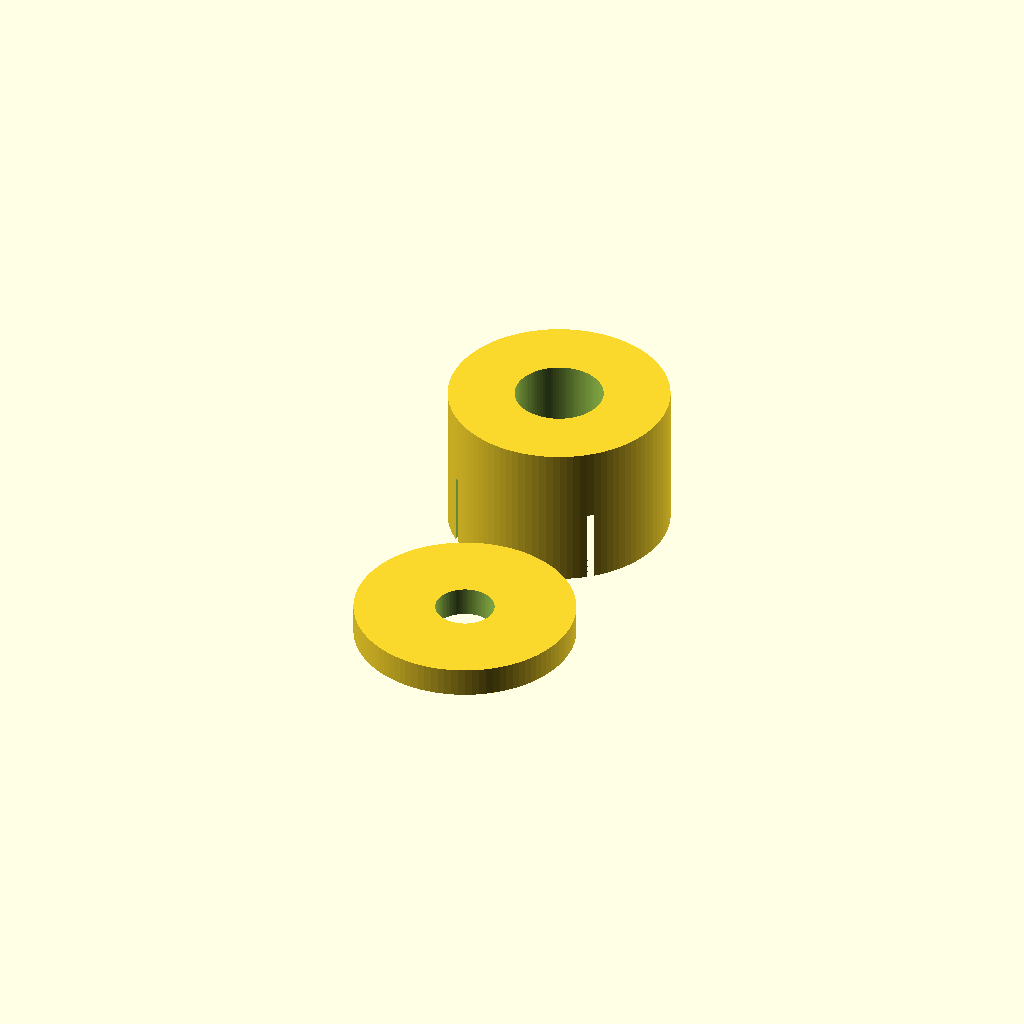
Cell 1 — every parameter at its default value.
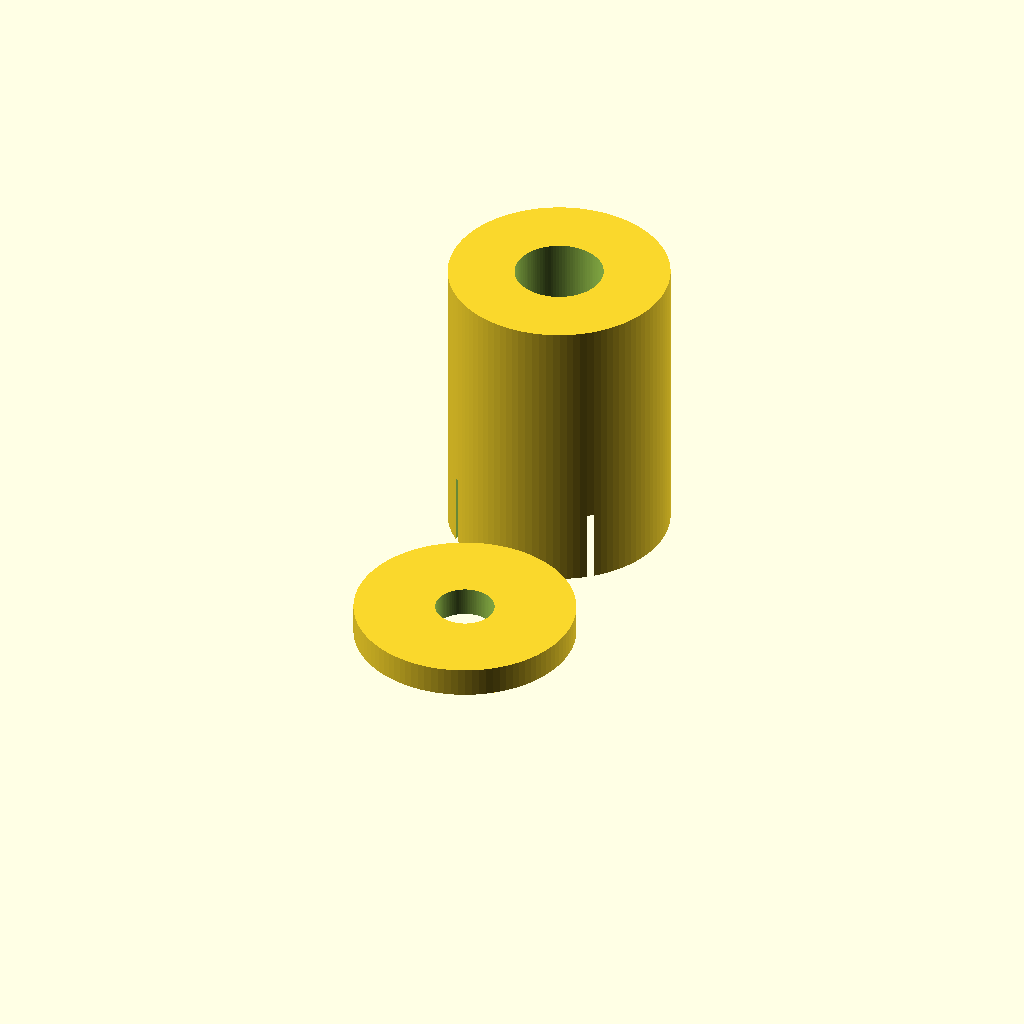
Cell 2: main_height = 0.5 (everything else at default).
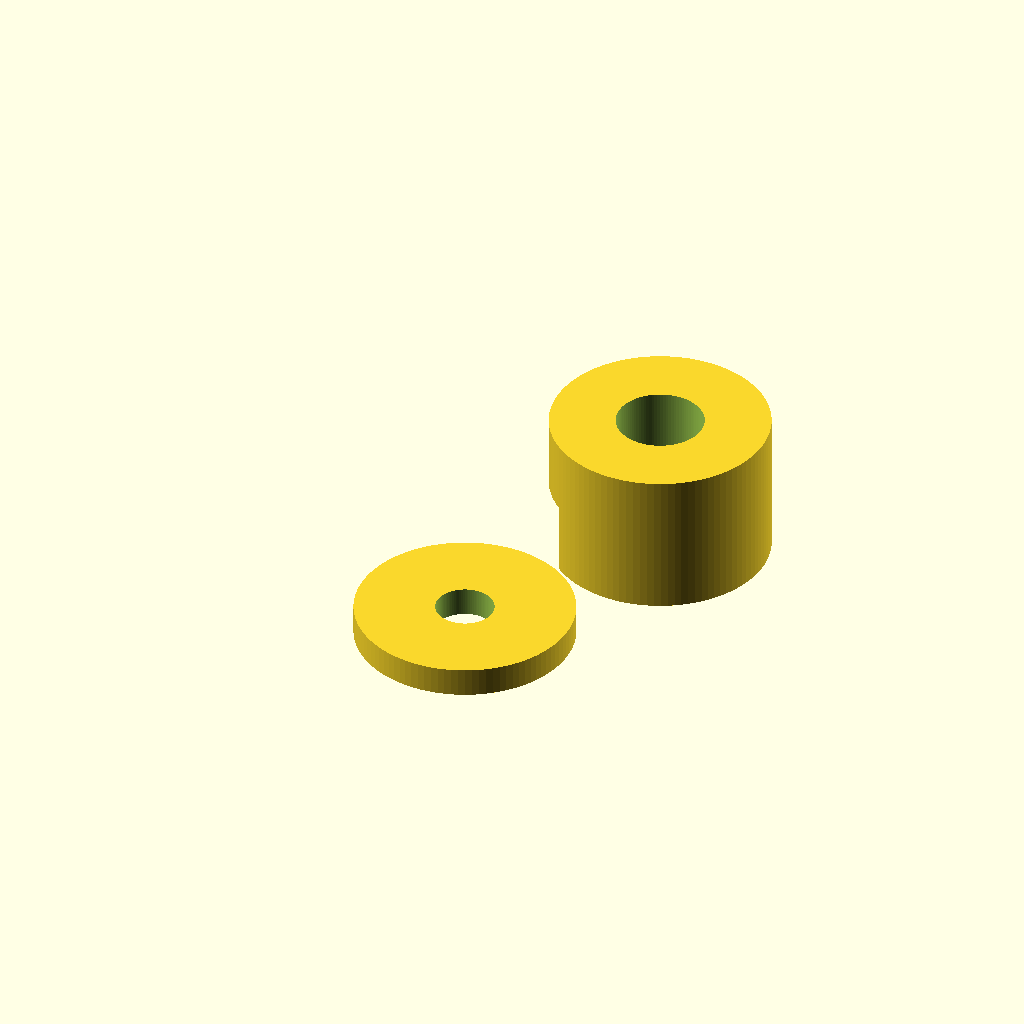
Cell 3: the same model with main_cx = 0.375.
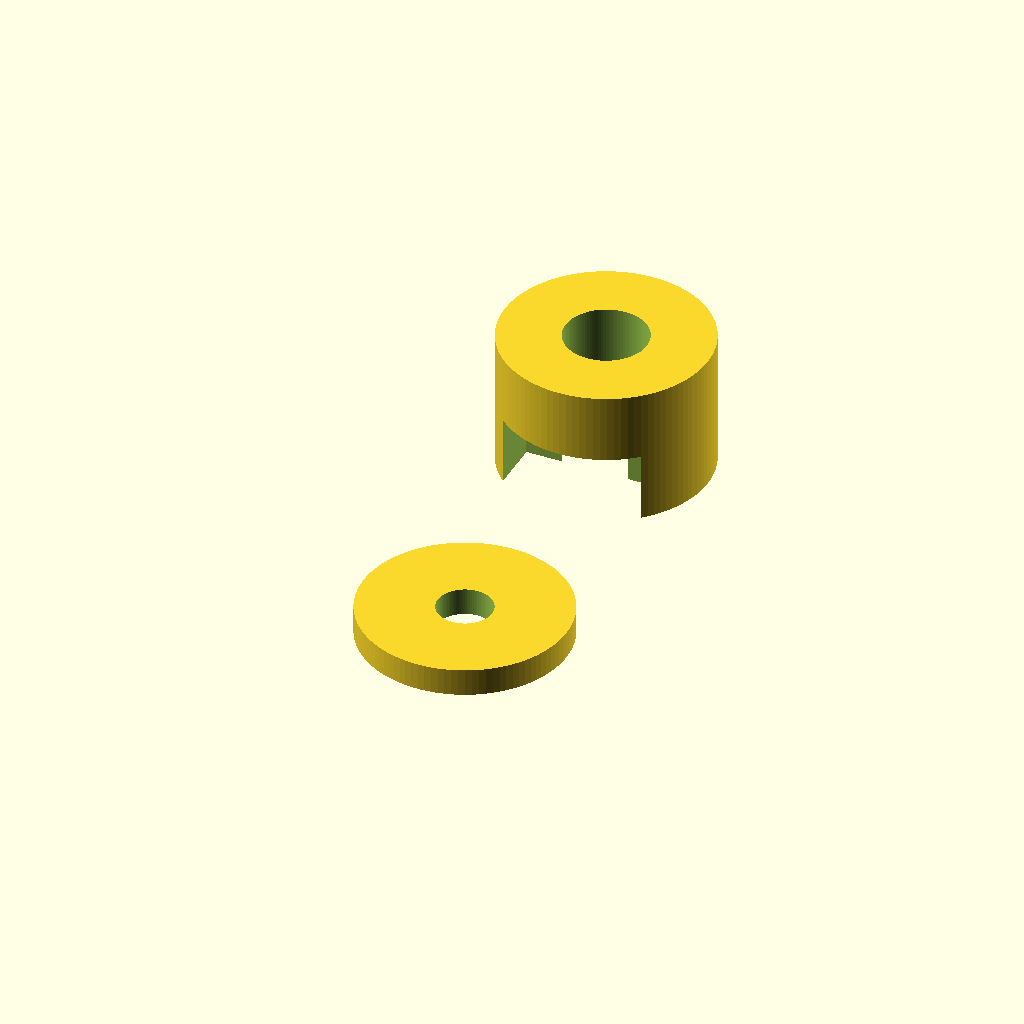
Cell 4: the same model with main_cy = 0.375.
All cells are drawn from one camera (rotation 55°, 0°, 25°, orthographic, colour scheme Cornfield), so only the parameter changes between them.
The OpenSCAD source (projects/p3d-bench/demo/runs/text2cad_0007_00073878_parametric_openscad_mimo_v25-reason/generated.scad):
// =============================================
// Parameters
// =============================================

// Main reference dimensions
main_length = 0.375;      // Overall X span
main_width  = 0.375;      // Overall Y span
main_height = 0.25;       // Main sleeve height (Z)

// Main annular cylinder (sleeve)
main_cx = 0.1875;         // Center X from left edge
main_cy = 0.1875;         // Center Y from front edge
main_R  = 0.1875;         // Outer radius
main_r  = 0.075;          // Through-bore radius (on main axis)
// Radial wall thickness: 0.1875 - 0.075 = 0.1125

// Shallow annular tab
tab_cx = 0.1875;          // Center X from left edge
tab_cy = -0.1875;         // Center Y (extends forward of reference)
tab_R  = 0.1875;          // Outer radius
tab_r  = 0.05;            // Through-opening radius
tab_h  = 0.05;            // Height from base datum
// Radial wall thickness: 0.1875 - 0.05 = 0.1375

// Underside recess (rectangular pocket from base)
// Bounded footprint: 0.2557 x 0.2884
recess_off_l = 0.0597;    // Left edge offset from reference
recess_off_r = 0.0596;    // Right edge offset from reference
recess_off_f = 0.0433;    // Front edge offset from reference
recess_off_b = 0.0433;    // Back edge offset from reference
recess_w = main_length - recess_off_l - recess_off_r;  // 0.2557
recess_d = main_width  - recess_off_f - recess_off_b;   // 0.2884
recess_h = 0.125;         // Recess depth (z=0 to z=0.125)

// Resolution
$fn  = 100;
eps  = 0.001;

// =============================================
// Main Model
// =============================================

difference() {
    union() {
        // Main annular cylinder (sleeve)
        translate([main_cx, main_cy, 0])
            difference() {
                cylinder(h = main_height, r = main_R);
                translate([0, 0, -eps])
                    cylinder(h = main_height + 2 * eps, r = main_r);
            }

        // Shallow annular tab (attached forward of sleeve)
        translate([tab_cx, tab_cy, 0])
            difference() {
                cylinder(h = tab_h, r = tab_R);
                translate([0, 0, -eps])
                    cylinder(h = tab_h + 2 * eps, r = tab_r);
            }
    }

    // Underside rectangular recess (counterbore pocket from base)
    translate([recess_off_l, recess_off_f, -eps])
        cube([recess_w, recess_d, recess_h + eps]);
}
Parameter table extracted from the source (name, type, default, range or options):
main_length: number, default 0.375
main_width: number, default 0.375
main_height: number, default 0.25
main_cx: number, default 0.1875
main_cy: number, default 0.1875
main_R: number, default 0.1875
main_r: number, default 0.075
tab_cx: number, default 0.1875
tab_cy: number, default -0.1875
tab_R: number, default 0.1875
tab_r: number, default 0.05
tab_h: number, default 0.05
recess_off_l: number, default 0.0597
recess_off_r: number, default 0.0596
recess_off_f: number, default 0.0433
recess_off_b: number, default 0.0433
recess_h: number, default 0.125
eps: number, default 0.001
